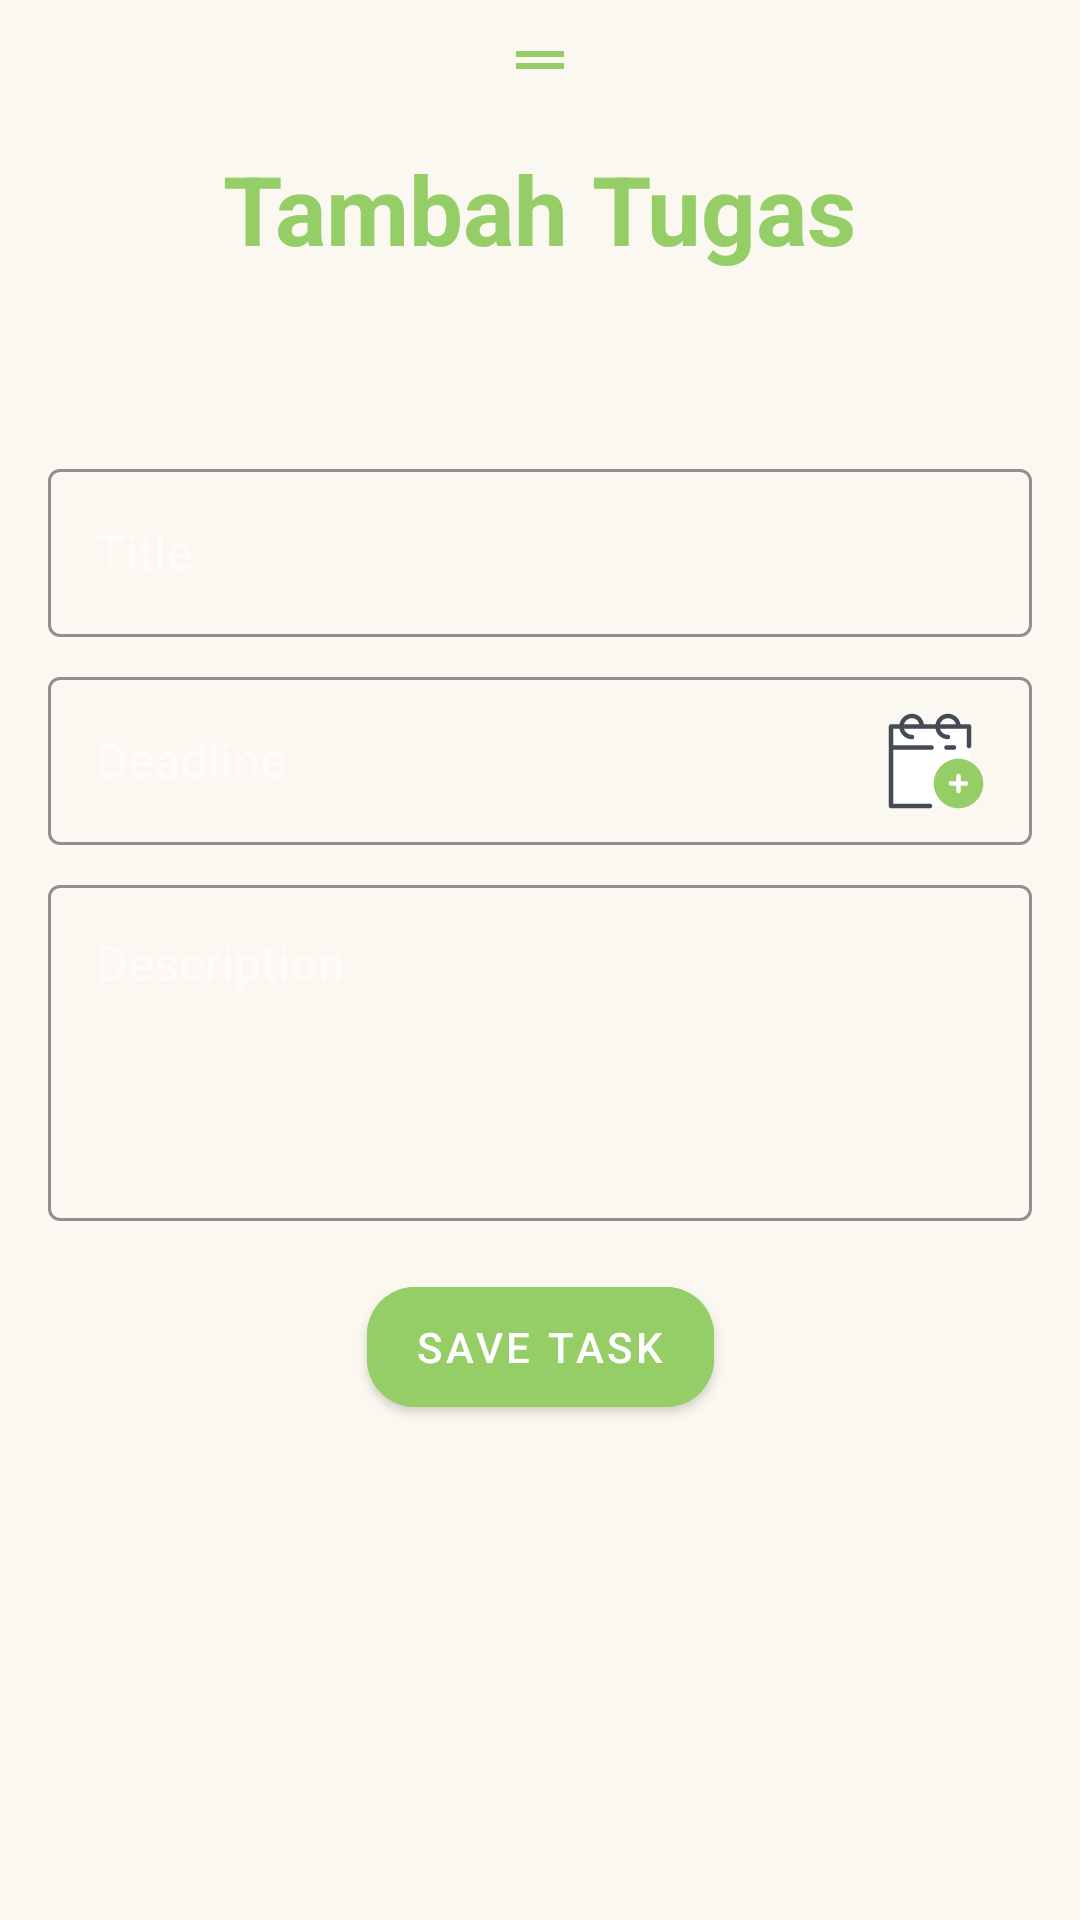

Android layout source for this screen:
<!-- AndroidManifest.xml: application theme AppTheme -->
<!-- res/layout/bottom_sheet_add_task.xml -->
<?xml version="1.0" encoding="utf-8"?>
<layout xmlns:android="http://schemas.android.com/apk/res/android"
    xmlns:app="http://schemas.android.com/apk/res-auto">

    <data>

        <variable
            name="fragment"
            type="com.abdhilabs.mytask.ui.fragment.AddTaskFragment" />
    </data>

    <androidx.coordinatorlayout.widget.CoordinatorLayout
        android:layout_width="match_parent"
        android:layout_height="match_parent"
        android:background="@color/lightWhiteColor"
        app:behavior_peekHeight="0dp"
        app:layout_behavior="@string/bottom_sheet_behavior">

        <androidx.constraintlayout.widget.ConstraintLayout
            android:layout_width="match_parent"
            android:layout_height="match_parent">

            <ImageView
                android:id="@+id/img_drag"
                android:layout_width="match_parent"
                android:layout_height="wrap_content"
                android:layout_gravity="center_vertical"
                android:paddingTop="@dimen/space_x1"
                app:layout_constraintEnd_toEndOf="parent"
                app:layout_constraintStart_toStartOf="parent"
                app:layout_constraintTop_toTopOf="parent"
                app:srcCompat="@drawable/ic_drag_handle" />

            <TextView
                android:id="@+id/textView"
                android:layout_width="wrap_content"
                android:layout_height="wrap_content"
                android:layout_marginStart="@dimen/space_x2"
                android:layout_marginTop="@dimen/space_x2"
                android:layout_marginEnd="@dimen/space_x2"
                android:text="Tambah Tugas"
                android:textColor="@color/greenColor"
                android:textSize="@dimen/text_32"
                android:textStyle="bold"
                app:layout_constraintEnd_toEndOf="parent"
                app:layout_constraintStart_toStartOf="parent"
                app:layout_constraintTop_toBottomOf="@+id/img_drag" />

            <com.google.android.material.textfield.TextInputLayout
                android:id="@+id/tiTitle"
                style="@style/Widget.MaterialComponents.TextInputLayout.OutlinedBox"
                android:layout_width="match_parent"
                android:layout_height="wrap_content"
                android:layout_marginStart="@dimen/space_x2"
                android:layout_marginTop="@dimen/space_x7_half"
                android:layout_marginEnd="@dimen/space_x2"
                android:layout_marginBottom="@dimen/space_x2"
                app:boxStrokeColor="@color/lightGreenColor"
                app:layout_constraintEnd_toEndOf="parent"
                app:layout_constraintStart_toStartOf="parent"
                app:layout_constraintTop_toBottomOf="@+id/textView">

                <com.google.android.material.textfield.TextInputEditText
                    android:id="@+id/etTitle"
                    android:layout_width="match_parent"
                    android:layout_height="@dimen/space_x7"
                    android:hint="Title"
                    android:inputType="textPersonName" />
            </com.google.android.material.textfield.TextInputLayout>

            <com.google.android.material.textfield.TextInputLayout
                android:id="@+id/tiDeadline"
                style="@style/Widget.MaterialComponents.TextInputLayout.OutlinedBox"
                android:layout_width="match_parent"
                android:layout_height="wrap_content"
                android:layout_marginStart="@dimen/space_x2"
                android:layout_marginTop="@dimen/space_x1"
                android:layout_marginEnd="@dimen/space_x2"
                android:layout_marginBottom="@dimen/space_x2"
                app:boxStrokeColor="@color/lightGreenColor"
                app:layout_constraintEnd_toEndOf="parent"
                app:layout_constraintStart_toStartOf="parent"
                app:layout_constraintTop_toBottomOf="@+id/tiTitle">

                <com.google.android.material.textfield.TextInputEditText
                    android:id="@+id/etDeadline"
                    android:layout_width="match_parent"
                    android:layout_height="@dimen/space_x7"
                    android:drawableEnd="@drawable/ic_calendar_add"
                    android:focusable="false"
                    android:hint="Deadline"
                    android:inputType="textPersonName"
                    android:onClick="@{()-> fragment.onPickDateClicked()}" />
            </com.google.android.material.textfield.TextInputLayout>

            <com.google.android.material.textfield.TextInputLayout
                android:id="@+id/tiDescription"
                style="@style/Widget.MaterialComponents.TextInputLayout.OutlinedBox"
                android:layout_width="match_parent"
                android:layout_height="wrap_content"
                android:layout_marginStart="@dimen/space_x2"
                android:layout_marginTop="@dimen/space_x1"
                android:layout_marginEnd="@dimen/space_x2"
                android:layout_marginBottom="@dimen/space_x2"
                app:boxStrokeColor="@color/lightGreenColor"
                app:layout_constraintEnd_toEndOf="parent"
                app:layout_constraintStart_toStartOf="parent"
                app:layout_constraintTop_toBottomOf="@+id/tiDeadline">

                <com.google.android.material.textfield.TextInputEditText
                    android:id="@+id/etDescription"
                    android:layout_width="match_parent"
                    android:layout_height="@dimen/space_x14"
                    android:gravity="start"
                    android:hint="Description"
                    android:inputType="textPersonName" />
            </com.google.android.material.textfield.TextInputLayout>

            <com.google.android.material.button.MaterialButton
                android:id="@+id/btnSave"
                android:layout_width="wrap_content"
                android:layout_height="@dimen/space_x6_half"
                android:layout_marginTop="@dimen/space_x2"
                android:layout_marginBottom="@dimen/space_x5"
                android:backgroundTint="@color/greenColor"
                android:onClick="@{()-> fragment.onBtnSaveClicked()}"
                android:text="@string/str_save_task"
                android:textColor="@color/whiteColor"
                app:cornerRadius="@dimen/space_x2"
                app:layout_constraintBottom_toBottomOf="parent"
                app:layout_constraintEnd_toEndOf="parent"
                app:layout_constraintStart_toStartOf="parent"
                app:layout_constraintTop_toBottomOf="@+id/tiDescription"
                app:layout_constraintVertical_bias="0.0" />
        </androidx.constraintlayout.widget.ConstraintLayout>
    </androidx.coordinatorlayout.widget.CoordinatorLayout>
</layout>
<!-- resources referenced by this layout -->
<resources>
  <color name="greenColor">#95CE67</color>
  <color name="lightGreenColor">#DAE3BB</color>
  <color name="lightWhiteColor">#FAF8F0</color>
  <color name="whiteColor">#ffffff</color>
  <dimen name="space_x1">8dp</dimen>
  <dimen name="space_x14">112dp</dimen>
  <dimen name="space_x2">16dp</dimen>
  <dimen name="space_x5">40dp</dimen>
  <dimen name="space_x6_half">52dp</dimen>
  <dimen name="space_x7">56dp</dimen>
  <dimen name="space_x7_half">60dp</dimen>
  <dimen name="text_32">32sp</dimen>
  <!-- drawable ic_calendar_add: vector/xml drawable (drawable, 2396 chars, omitted) -->
  <!-- drawable ic_drag_handle (drawable) -->
  <vector xmlns:android="http://schemas.android.com/apk/res/android"
      android:width="24dp"
      android:height="24dp"
      android:viewportWidth="24.0"
      android:viewportHeight="24.0">
      <path
          android:fillColor="@color/greenColor"
          android:pathData="M20,9H4v2h16V9zM4,15h16v-2H4v2z" />
  </vector>
  <string name="str_save_task">Save Task</string>
  <style name="AppTheme" parent="Theme.MaterialComponents.NoActionBar">
          
          <item name="colorPrimary">@color/colorPrimary</item>
          <item name="colorPrimaryDark">@color/colorPrimaryDark</item>
          <item name="colorAccent">@color/colorAccent</item>
      </style>
  <color name="colorPrimary">@color/greenColor</color>
  <color name="colorPrimaryDark">@color/blueOceanColor</color>
  <color name="colorAccent">@color/lightWhiteColor</color>
  <color name="blueOceanColor">#95DDDA</color>
</resources>
